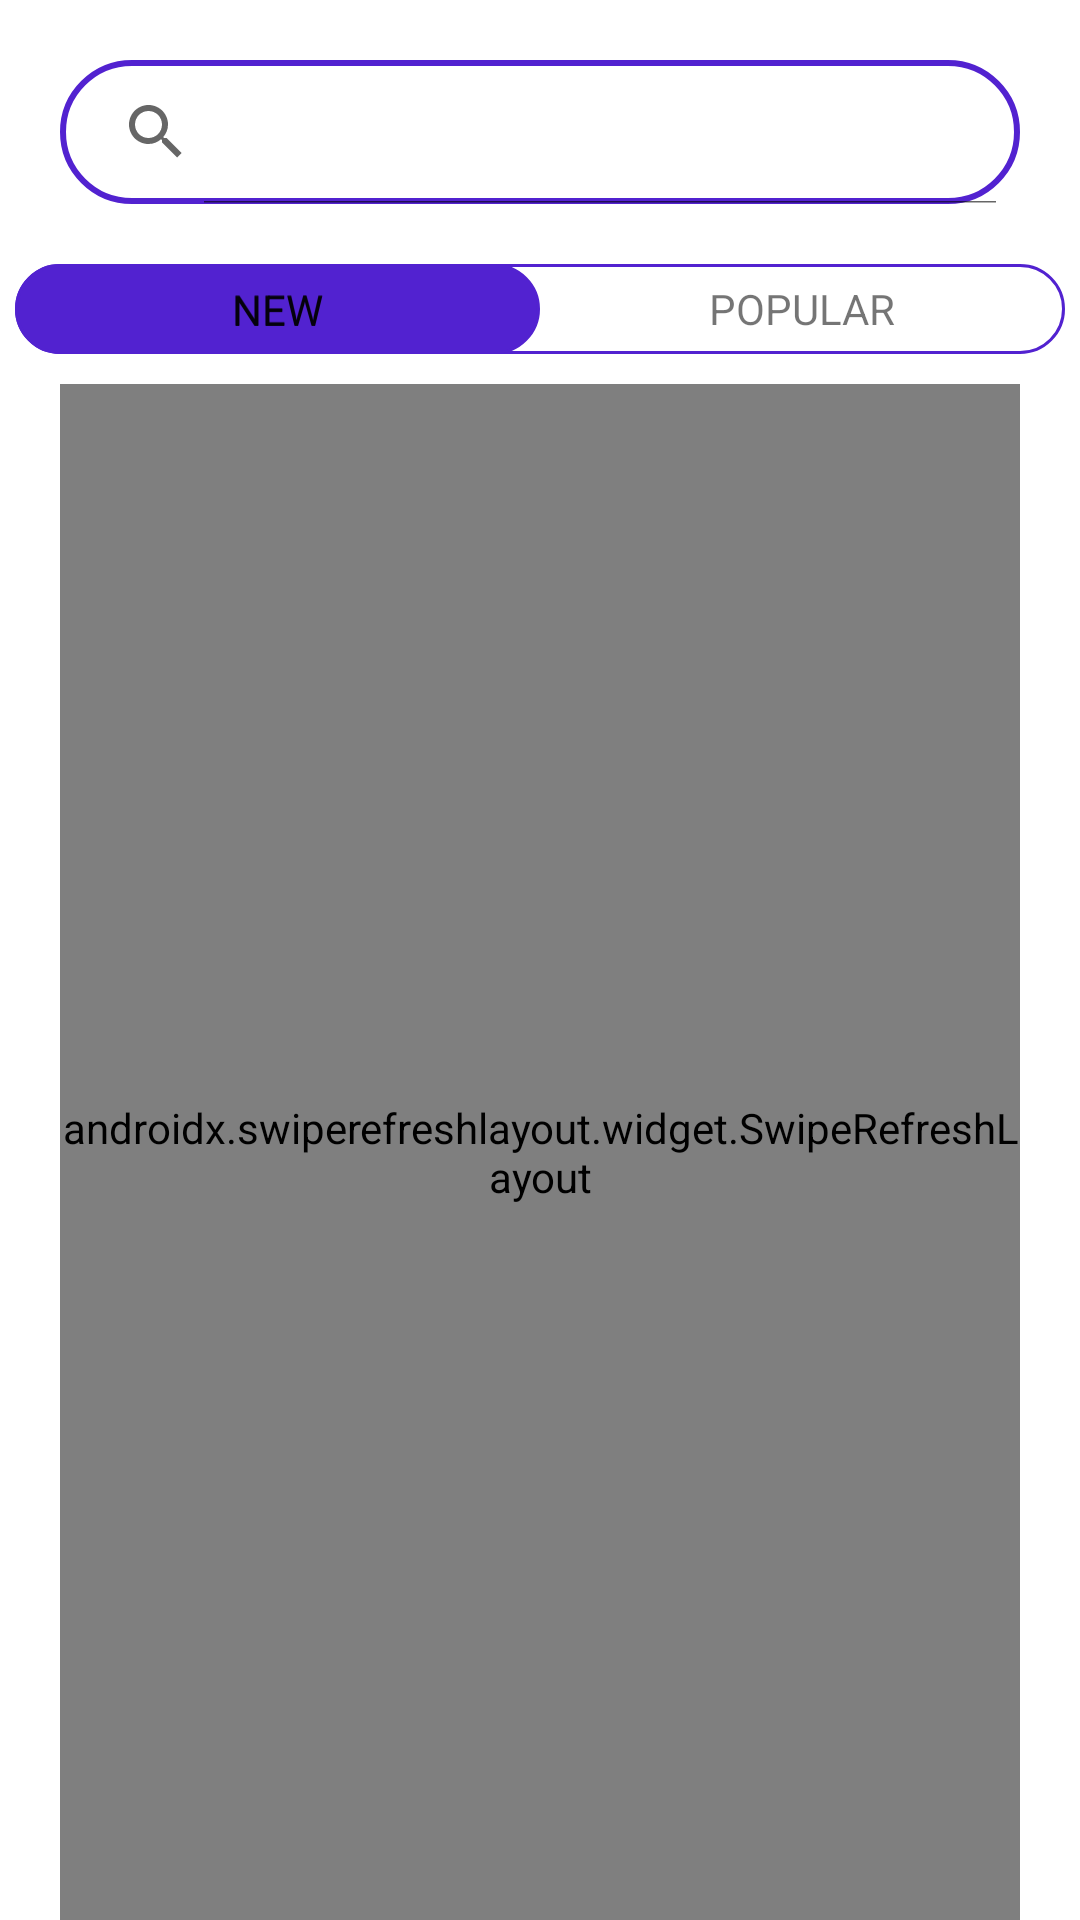

Android layout source for this screen:
<!-- AndroidManifest.xml: application theme Theme.Humblr -->
<!-- res/layout/fragment_posts.xml -->
<?xml version="1.0" encoding="utf-8"?>
<androidx.constraintlayout.widget.ConstraintLayout xmlns:android="http://schemas.android.com/apk/res/android"
    xmlns:app="http://schemas.android.com/apk/res-auto"
    xmlns:tools="http://schemas.android.com/tools"
    android:layout_width="match_parent"
    android:layout_height="match_parent"
    tools:context=".ui.posts.PostsFragment">

    <androidx.appcompat.widget.SearchView
        android:id="@+id/search_view"
        android:layout_width="0dp"
        android:layout_height="wrap_content"
        android:layout_marginHorizontal="20dp"
        android:layout_marginTop="20dp"
        android:background="@drawable/search_view_background"
        android:elevation="20dp"
        app:iconifiedByDefault="false"
        app:layout_constraintEnd_toEndOf="parent"
        app:layout_constraintStart_toStartOf="parent"
        app:layout_constraintTop_toTopOf="parent" />

    <androidx.appcompat.widget.SwitchCompat
        android:id="@+id/switchButton"
        android:layout_width="wrap_content"
        android:layout_height="20dp"
        android:layout_marginTop="20dp"
        android:textOff="NEW"
        android:textOn="POPULAR"
        android:textStyle="bold"
        android:thumb="@drawable/new_popular_selector_thumb"
        app:layout_constraintEnd_toEndOf="@id/search_view"
        app:layout_constraintStart_toStartOf="@id/search_view"
        app:layout_constraintTop_toBottomOf="@id/search_view"
        app:showText="true"
        app:track="@drawable/new_popular_selector_track" />

    <LinearLayout
        android:layout_width="0dp"
        android:layout_height="0dp"
        android:gravity="center"
        android:orientation="horizontal"
        android:weightSum="2"
        app:layout_constraintBottom_toBottomOf="@id/switchButton"
        app:layout_constraintEnd_toEndOf="@id/switchButton"
        app:layout_constraintStart_toStartOf="@id/switchButton"
        app:layout_constraintTop_toTopOf="@id/switchButton">

        <TextView
            android:layout_width="0dp"
            android:layout_height="wrap_content"
            android:layout_weight="1"
            android:gravity="center"
            android:text="NEW" />

        <TextView
            android:layout_width="0dp"
            android:layout_height="wrap_content"
            android:layout_weight="1"
            android:gravity="center"
            android:text="POPULAR" />


    </LinearLayout>

    <androidx.swiperefreshlayout.widget.SwipeRefreshLayout
        android:id="@+id/swipeRefresh"
        android:layout_width="0dp"
        android:layout_height="0dp"
        android:layout_marginTop="10dp"
        app:layout_constraintBottom_toBottomOf="parent"
        app:layout_constraintEnd_toEndOf="@id/search_view"
        app:layout_constraintStart_toStartOf="@id/search_view"
        app:layout_constraintTop_toBottomOf="@id/switchButton">

        <androidx.recyclerview.widget.RecyclerView
            android:id="@+id/RV_subreddits_list"
            android:layout_width="match_parent"
            android:layout_height="match_parent"
            app:layoutManager="androidx.recyclerview.widget.LinearLayoutManager" />

    </androidx.swiperefreshlayout.widget.SwipeRefreshLayout>


    <LinearLayout
        android:id="@+id/mask_layout_transparent"
        android:layout_width="match_parent"
        android:layout_height="0dp"
        android:background="@color/transparent_background"
        android:clickable="true"
        android:orientation="horizontal"
        android:visibility="gone"
        app:layout_constraintBottom_toBottomOf="parent"
        app:layout_constraintTop_toTopOf="@id/switchButton" />


    <LinearLayout
        android:id="@+id/error_layout"
        android:layout_width="match_parent"
        android:layout_height="match_parent"
        android:background="?android:colorBackground"
        android:clickable="true"
        android:gravity="center"
        android:orientation="vertical"
        android:visibility="gone">

        <TextView
            android:id="@+id/refresh_page_text"
            android:layout_width="wrap_content"
            android:layout_height="wrap_content"
            android:layout_gravity="center"
            android:layout_marginBottom="20dp"
            android:text="@string/network_error" />

        <Button
            android:id="@+id/refresh_button"
            android:layout_width="wrap_content"
            android:layout_height="wrap_content"
            android:layout_gravity="center"
            android:text="@string/reload" />

    </LinearLayout>


</androidx.constraintlayout.widget.ConstraintLayout>
<!-- resources referenced by this layout -->
<resources>
  <color name="transparent_background">#DC000000</color>
  <!-- drawable new_popular_selector_thumb (drawable) -->
  <?xml version="1.0" encoding="utf-8"?>
  <selector xmlns:android="http://schemas.android.com/apk/res/android">
  
      <item android:state_checked="true">
          <shape android:shape="rectangle">
              <corners android:radius="50dp"/>
              <solid android:color="@color/humblr_main"/>
              <stroke android:color="@color/humblr_main"
                  android:width="1dp"/>
              <size android:width="175dp"
                  android:height="30dp"/>
          </shape>
      </item>
  
      <item android:state_checked="false">
          <shape android:shape="rectangle">
              <corners android:radius="50dp"/>
              <solid android:color="@color/humblr_main"/>
              <stroke android:color="@color/humblr_main"
                  android:width="1dp"/>
              <size android:width="175dp"
                  android:height="30dp"/>
          </shape>
      </item>
  
  </selector>
  <!-- drawable new_popular_selector_track (drawable) -->
  <?xml version="1.0" encoding="utf-8"?>
  <selector xmlns:android="http://schemas.android.com/apk/res/android">
  
      <item android:state_checked="true">
          <shape android:shape="rectangle">
              <solid android:color="@color/white"/>
              <corners android:radius="50dp"/>
              <stroke android:width="1dp"
                  android:color="@color/humblr_main"/>
  
          </shape>
      </item>
  
      <item android:state_checked="false">
          <shape android:shape="rectangle">
              <solid android:color="@color/white"/>
              <corners android:radius="50dp"/>
              <stroke android:width="1dp"
                  android:color="@color/humblr_main"/>
              
          </shape>
      </item>
  
  </selector>
  <!-- drawable search_view_background (drawable) -->
  <?xml version="1.0" encoding="utf-8"?>
  <shape xmlns:android="http://schemas.android.com/apk/res/android">
  
      <corners android:radius="200dp"/>
      <stroke android:color="@color/humblr_main"
          android:width="2dp"/>
  </shape>
  <string name="network_error">NETWORK ERROR. RELOAD THE PAGE.</string>
  <string name="reload">Reload</string>
  <style name="Theme.Humblr" parent="Theme.MaterialComponents.DayNight.DarkActionBar">
          
          <item name="colorPrimary">@color/humblr_main</item>
          <item name="colorPrimaryVariant">@color/purple_700</item>
          <item name="colorOnPrimary">@color/white</item>
          
          <item name="colorSecondary">@color/teal_200</item>
          <item name="colorSecondaryVariant">@color/teal_700</item>
          <item name="colorOnSecondary">@color/black</item>
          
          <item name="android:statusBarColor">?attr/colorPrimaryVariant</item>
          
      </style>
  <color name="humblr_main">#FF5222D0</color>
  <color name="white">#FFFFFFFF</color>
  <color name="purple_700">#FF3700B3</color>
  <color name="teal_200">#FF03DAC5</color>
  <color name="teal_700">#FF018786</color>
  <color name="black">#FF000000</color>
</resources>
